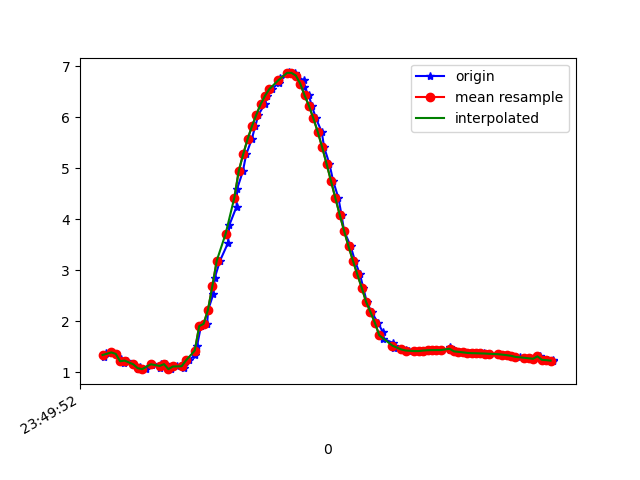

Values plotted in this chart, from the file beside it:
1617666592867, 362229493999295, 1.3018607, -0.9457342, 9.666992
1617666592876, 362229513230065, 1.37, -1.019, 9.65
1617666592900, 362229532460835, 1.387, -1.001, 9.65
1617666592923, 362229551691605, 1.358, -0.9796, 9.656
1617666592943, 362229570922375, 1.255, -1.061, 9.661
1617666592959, 362229590153145, 1.171, -1.099, 9.667
1617666592970, 362229609383915, 1.227, -1.092, 9.661
1617666593000, 362229628614685, 1.153, -1.075, 9.672
1617666593020, 362229647845455, 1.062, -1.154, 9.674
1617666593030, 362229667076225, 1.095, -1.138, 9.672
1617666593059, 362229686306995, 1.058, -1.142, 9.676
1617666593083, 362229705537765, 1.161, -1.168, 9.661
1617666593086, 362229724768535, 1.148, -1.138, 9.666
1617666593121, 362229743999305, 1.078, -1.161, 9.671
1617666593125, 362229763230075, 1.167, -1.122, 9.665
1617666593147, 362229782460845, 1.156, -1.111, 9.668
1617666593172, 362229801691615, 1.058, -1.186, 9.67
1617666593199, 362229820922385, 1.111, -1.133, 9.671
1617666593229, 362229840153155, 1.084, -1.067, 9.681
1617666593231, 362229859383925, 1.147, -0.9916, 9.682
1617666593254, 362229878614695, 1.23, -0.9397, 9.677
1617666593282, 362229897845465, 1.343, -0.8973, 9.666
1617666593290, 362229917076235, 1.505, -0.8299, 9.648
1617666593308, 362229936307005, 1.903, -0.6859, 9.589
1617666593336, 362229955537775, 1.947, -0.6401, 9.583
1617666593341, 362229974768545, 2.223, -0.5694, 9.528
1617666593364, 362229993999315, 2.526, -0.4817, 9.457
1617666593371, 362230013230085, 2.851, -0.3677, 9.369
1617666593395, 362230032460855, 3.187, -0.2389, 9.264
1617666593431, 362230051691625, 3.531, -0.1025, 9.141
1617666593437, 362230070922395, 3.883, 0.02874, 8.998
1617666593470, 362230090153165, 4.244, 0.1378, 8.832
1617666593473, 362230109383935, 4.598, 0.1926, 8.652
1617666593499, 362230128614705, 4.943, 0.2117, 8.459
1617666593514, 362230147845475, 5.27, 0.2531, 8.259
1617666593539, 362230167076245, 5.565, 0.3285, 8.06
1617666593555, 362230186307015, 5.821, 0.3982, 7.874
1617666593570, 362230205537785, 6.048, 0.4473, 7.698
1617666593598, 362230224768555, 6.257, 0.5235, 7.525
1617666593610, 362230243999325, 6.423, 0.6252, 7.375
1617666593632, 362230263230095, 6.555, 0.7247, 7.249
1617666593662, 362230282460865, 6.676, 0.7864, 7.132
1617666593666, 362230301691635, 6.773, 0.8267, 7.035
1617666593706, 362230320922405, 6.863, 0.9007, 6.938
1617666593710, 362230340153175, 6.879, 0.8574, 6.927
1617666593736, 362230359383945, 6.87, 0.864, 6.935
1617666593740, 362230378614715, 6.818, 0.8652, 6.986
1617666593775, 362230397845485, 6.728, 0.8385, 7.076
1617666593779, 362230417076255, 6.594, 0.7731, 7.209
1617666593799, 362230436307025, 6.427, 0.69, 7.366
1617666593813, 362230455537795, 6.221, 0.5778, 7.55
1617666593832, 362230474768565, 5.976, 0.4457, 7.754
1617666593858, 362230493999335, 5.711, 0.3314, 7.957
1617666593869, 362230513230105, 5.409, 0.2493, 8.169
1617666593893, 362230532460875, 5.085, 0.1783, 8.376
1617666593910, 362230551691645, 4.751, 0.08171, 8.571
1617666593934, 362230570922415, 4.413, -0.03835, 8.75
1617666593948, 362230590272481, 4.085, -0.1543, 8.907
1617666593960, 362230609503251, 3.767, -0.2807, 9.043
1617666593990, 362230628734021, 3.466, -0.4618, 9.155
1617666594009, 362230647964791, 3.186, -0.6616, 9.244
... 47 more rows
